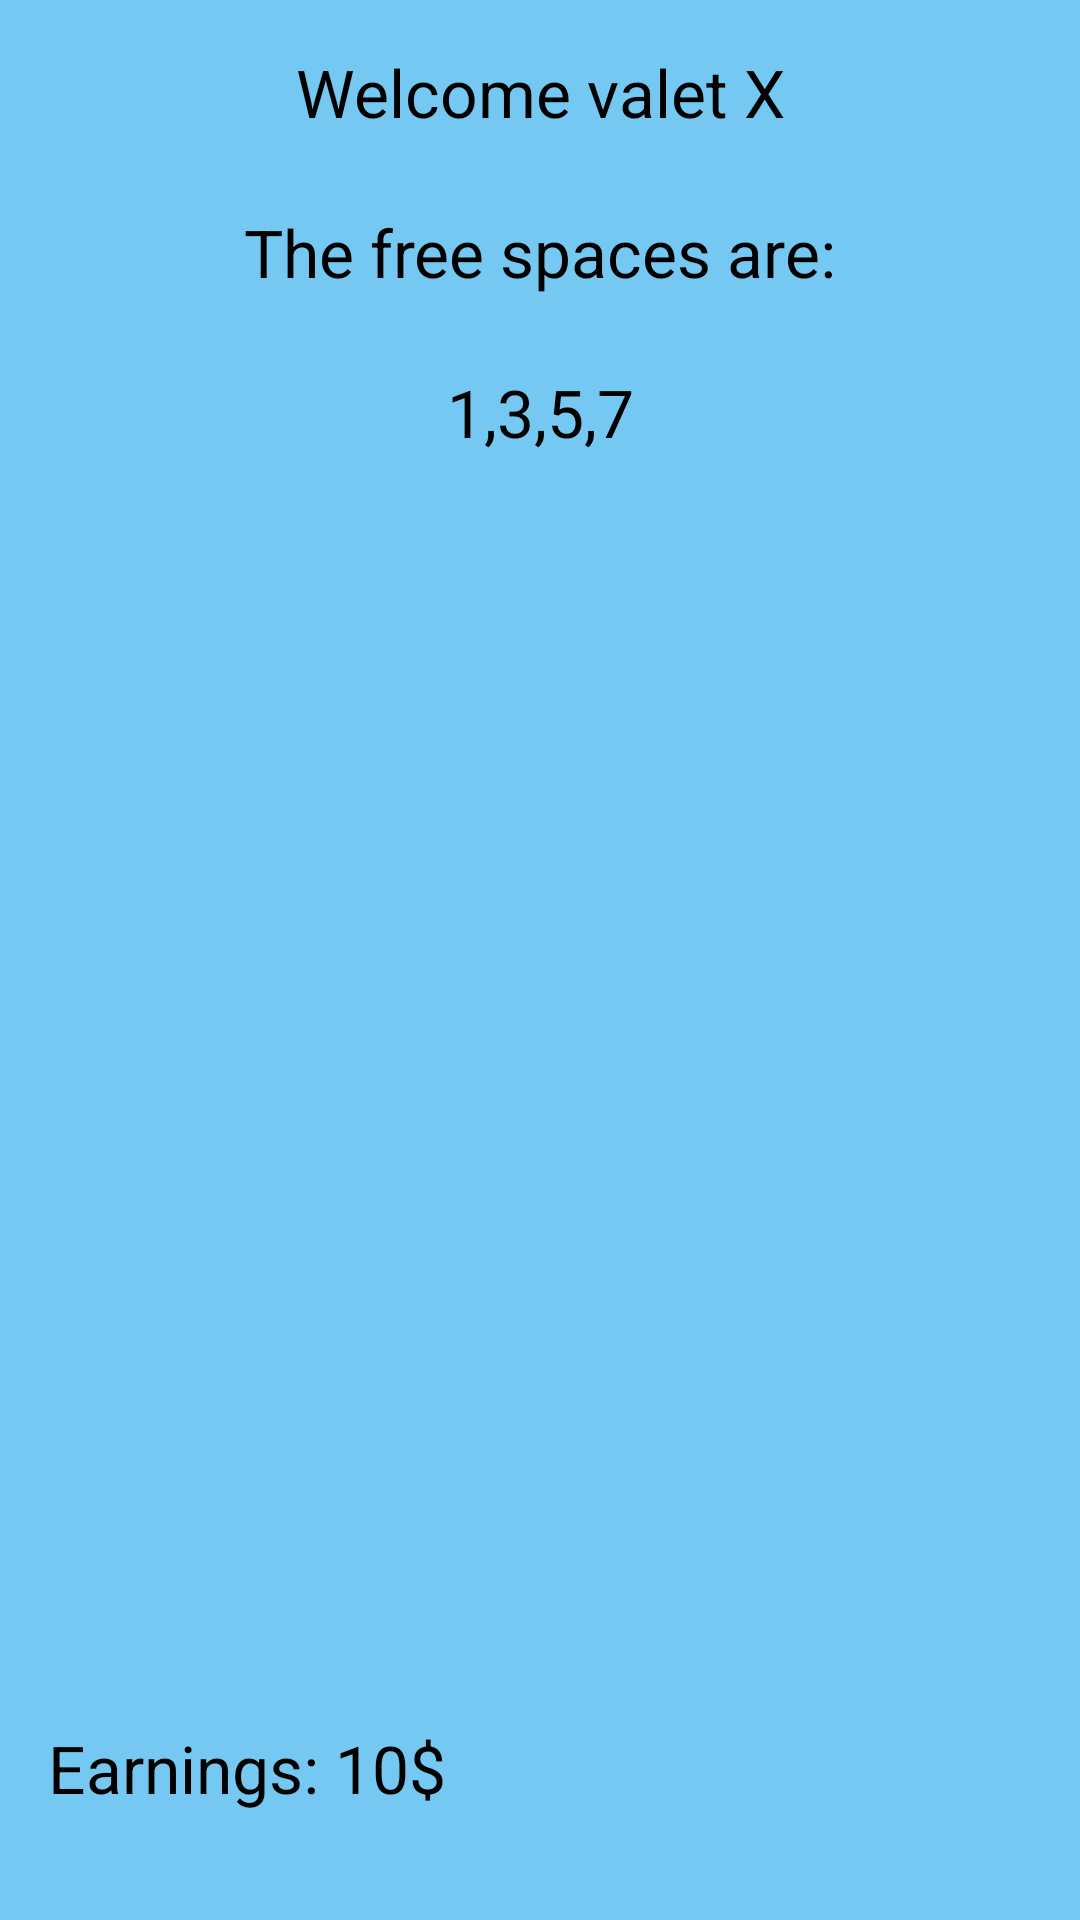

The Android layout XML behind this screen, and the referenced resources:
<!-- AndroidManifest.xml: application theme AppTheme -->
<!-- res/layout/activity_valet_main.xml -->
<?xml version="1.0" encoding="utf-8"?>
<android.support.constraint.ConstraintLayout xmlns:android="http://schemas.android.com/apk/res/android"
    xmlns:app="http://schemas.android.com/apk/res-auto"
    xmlns:tools="http://schemas.android.com/tools"
    android:layout_width="match_parent"
    android:layout_height="match_parent"
    tools:context=".ValetMainActivity"
    android:background="#74c8f2">


    <TextView
        android:id="@+id/valetWelcomeTextField"
        android:layout_width="wrap_content"
        android:layout_height="wrap_content"
        android:layout_marginTop="16dp"
        android:text="Welcome valet X"
        android:textColor="@android:color/black"
        android:textSize="22sp"
        app:layout_constraintEnd_toEndOf="parent"
        app:layout_constraintStart_toStartOf="parent"
        app:layout_constraintTop_toTopOf="parent" />

    <TextView
        android:id="@+id/valetFreeSpace"
        android:layout_width="wrap_content"
        android:layout_height="wrap_content"
        android:layout_marginTop="24dp"
        android:text="The free spaces are:"
        android:textColor="@android:color/black"
        android:textSize="22sp"
        app:layout_constraintEnd_toEndOf="parent"
        app:layout_constraintStart_toStartOf="parent"
        app:layout_constraintTop_toBottomOf="@+id/valetWelcomeTextField" />

    <TextView
        android:id="@+id/textView5"
        android:layout_width="wrap_content"
        android:layout_height="wrap_content"
        android:layout_marginStart="8dp"
        android:layout_marginTop="24dp"
        android:layout_marginEnd="8dp"
        android:text="1,3,5,7"
        android:textColor="@android:color/black"
        android:textSize="22sp"
        app:layout_constraintEnd_toEndOf="parent"
        app:layout_constraintStart_toStartOf="parent"
        app:layout_constraintTop_toBottomOf="@+id/valetFreeSpace" />

    <TextView
        android:id="@+id/textView6"
        android:layout_width="wrap_content"
        android:layout_height="wrap_content"
        android:layout_marginStart="16dp"
        android:layout_marginBottom="36dp"
        android:text="Earnings: 10$"
        android:textColor="@android:color/black"
        android:textSize="22sp"
        app:layout_constraintBottom_toBottomOf="parent"
        app:layout_constraintStart_toStartOf="parent" />
</android.support.constraint.ConstraintLayout>
<!-- resources referenced by this layout -->
<resources>
  <style name="AppTheme" parent="Theme.AppCompat.Light.DarkActionBar">
          
          <item name="colorPrimary">#3c97bf</item>
          <item name="colorPrimaryDark">@color/colorPrimaryDark</item>
          <item name="colorAccent">@color/colorAccent</item>
      </style>
  <!-- not gathered from this repository: default colours our renderer supplied (Android Studio template values) -->
  <color name="colorPrimaryDark">#FF3700B3</color>
  <color name="colorAccent">#FF03DAC5</color>
</resources>
